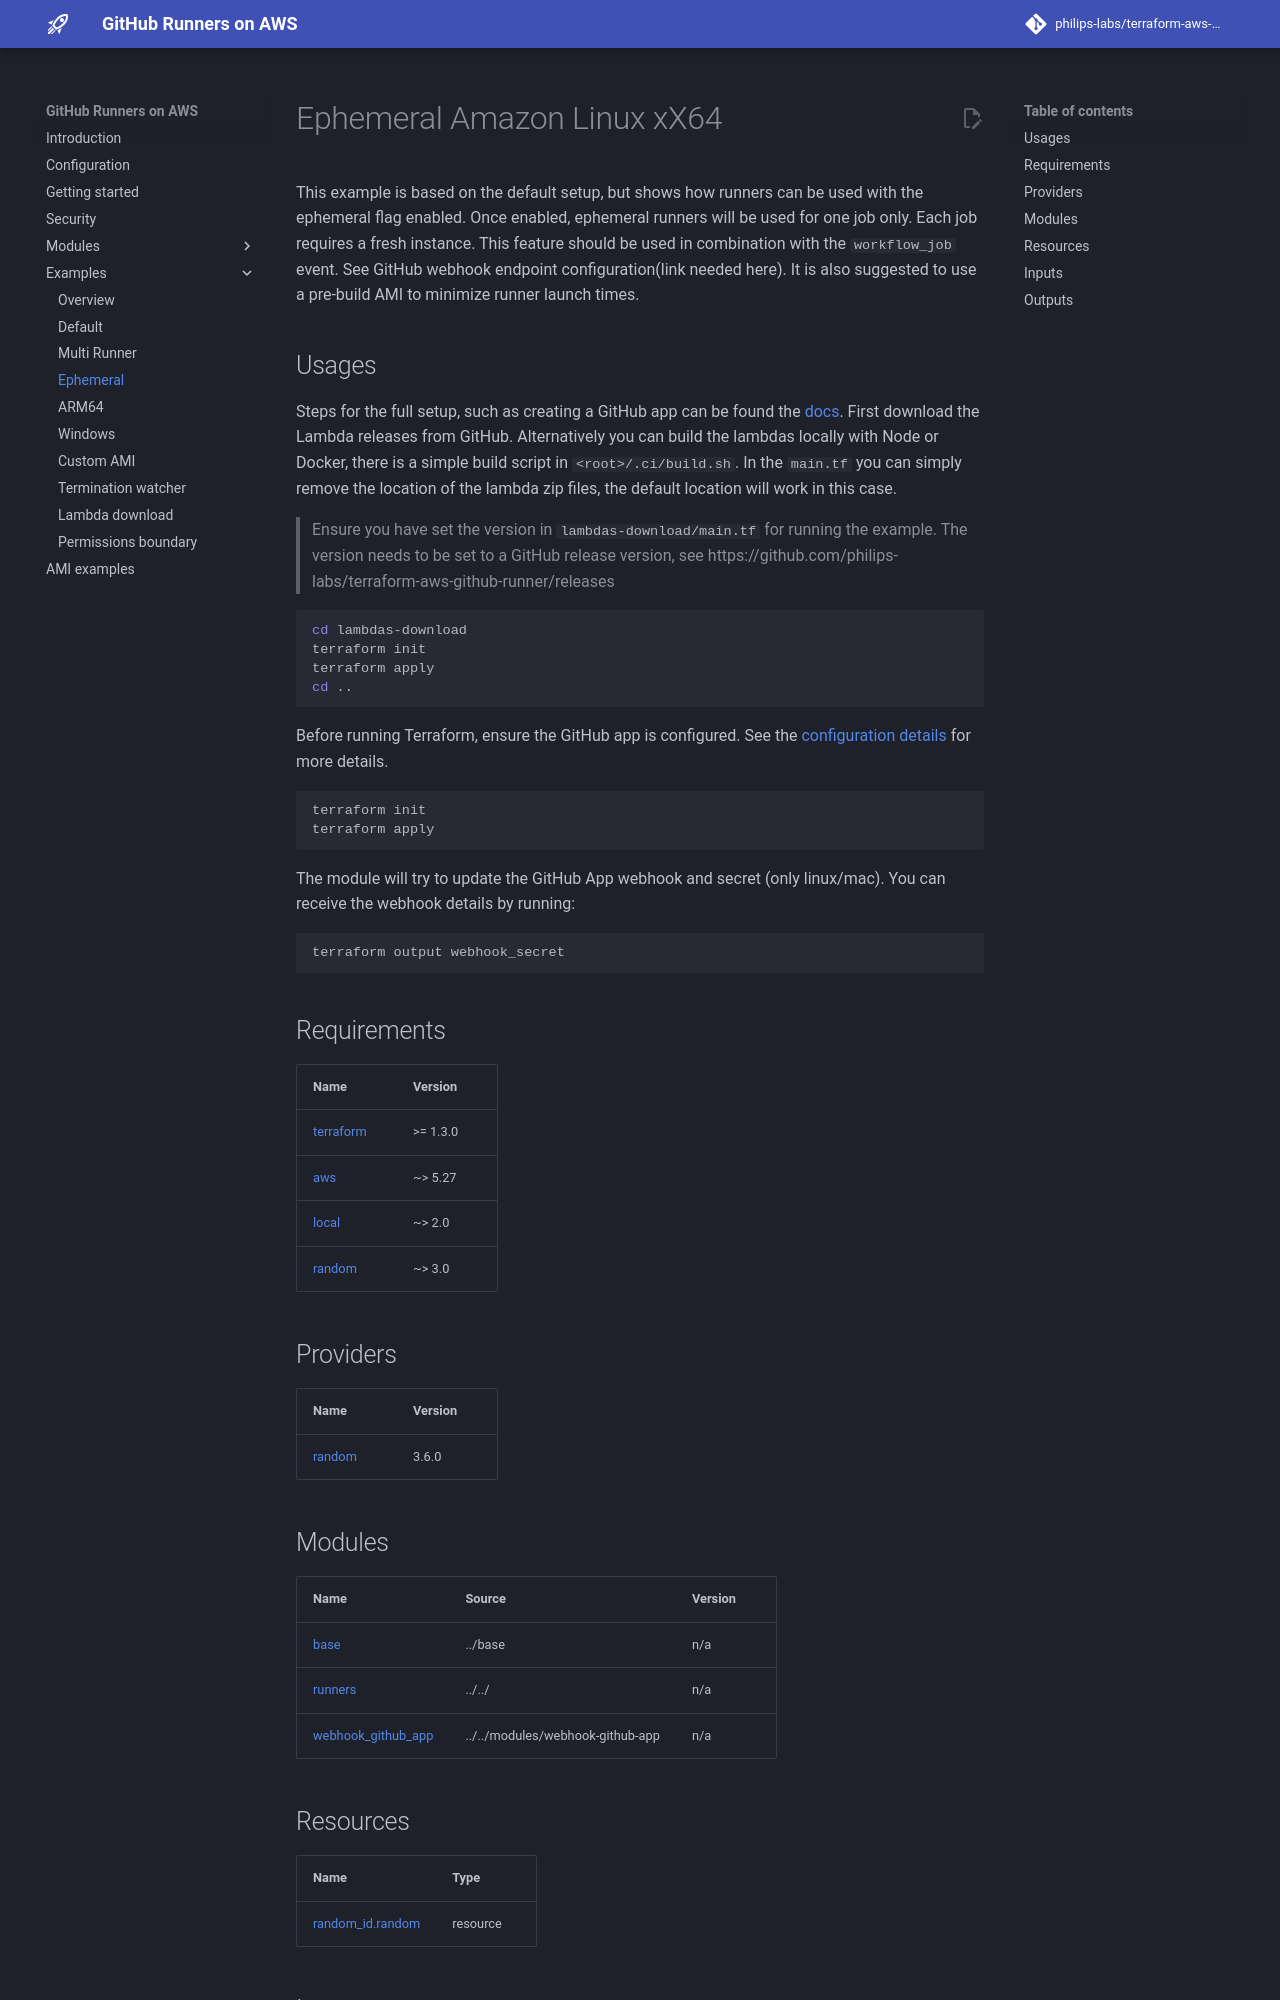

repository: Intelliflo/terraform-aws-github-runner · page: examples/ephemeral/index.html · generator: mkdocs

# Ephemeral Amazon Linux xX64

This example is based on the default setup, but shows how runners can be used with the ephemeral flag enabled. Once enabled, ephemeral runners will be used for one job only. Each job requires a fresh instance. This feature should be used in combination with the `workflow_job` event. See GitHub webhook endpoint configuration(link needed here). It is also suggested to use a pre-build AMI to minimize runner launch times.
## Usages

Steps for the full setup, such as creating a GitHub app can be found the [docs](https://philips-labs.github.io/terraform-aws-github-runner/getting-started/). First download the Lambda releases from GitHub. Alternatively you can build the lambdas locally with Node or Docker, there is a simple build script in `<root>/.ci/build.sh`. In the `main.tf` you can simply remove the location of the lambda zip files, the default location will work in this case.

> Ensure you have set the version in `lambdas-download/main.tf` for running the example. The version needs to be set to a GitHub release version, see https://github.com/philips-labs/terraform-aws-github-runner/releases

```bash
cd lambdas-download
terraform init
terraform apply
cd ..
```

Before running Terraform, ensure the GitHub app is configured. See the [configuration details](https://philips-labs.github.io/terraform-aws-github-runner/configuration/#ephemeral-runners) for more details.

```bash
terraform init
terraform apply
```

The module will try to update the GitHub App webhook and secret (only linux/mac). You can receive the webhook details by running:

```bash
terraform output webhook_secret
```

<!-- BEGIN_TF_DOCS -->
## Requirements

| Name | Version |
|------|---------|
| <a name="requirement_terraform"></a> [terraform](#requirement\_terraform) | >= 1.3.0 |
| <a name="requirement_aws"></a> [aws](#requirement\_aws) | ~> 5.27 |
| <a name="requirement_local"></a> [local](#requirement\_local) | ~> 2.0 |
| <a name="requirement_random"></a> [random](#requirement\_random) | ~> 3.0 |

## Providers

| Name | Version |
|------|---------|
| <a name="provider_random"></a> [random](#provider\_random) | 3.6.0 |

## Modules

| Name | Source | Version |
|------|--------|---------|
| <a name="module_base"></a> [base](#module\_base) | ../base | n/a |
| <a name="module_runners"></a> [runners](#module\_runners) | ../../ | n/a |
| <a name="module_webhook_github_app"></a> [webhook\_github\_app](#module\_webhook\_github\_app) | ../../modules/webhook-github-app | n/a |
